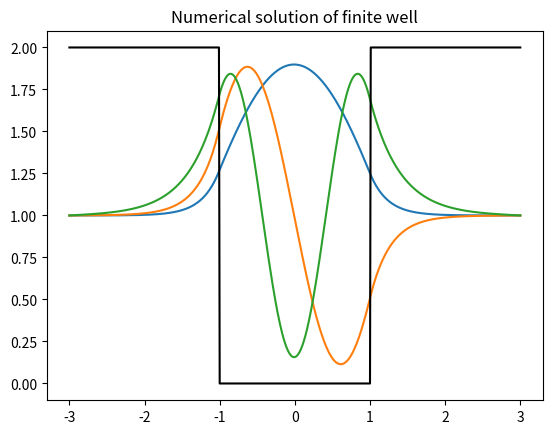

This chart was generated by the following Python code:
'''Author- MD ELIOUS ALI MONDAL
   Created - 20/12/17'''
#solving the schroedinger equation for finite well
import time
start = time.perf_counter()
import numpy as np
import matplotlib.pyplot as plt

#step size for x
h = 0.01

#no. of x points
n = int(6/h)+1

#defining the potential
def V(x):
    '''returns V as a function of x'''
    if x < -1 or x > 1:
        return 10
    elif x >= -1 and x <= 1:
        return 0

#defining the function to carry out Numerov method
def Numerov(x,y1,y2,E):
    '''returns y[i+1] value'''
    u = 1 - (1/6.)*(h**2)*(V(x)-E)
    return ((12-10*u)*y1-u*y2)/u

#generating the arrays to store the x and Psi values
x = np.linspace(-3,3,n)
y = np.zeros(n)
z = 0.000001
y[1] = z*h

#defining a function to carry out Numerov for a given E
def Psi(E):
    for i in range(2,n):
        y[i] = Numerov(x[i],y[i-1],y[i-2],E)
    N_const = 0                 #Inverse of square of Normalisation constant
    for j in y:
        N_const = N_const + j*j*h
    A = 1.0/np.sqrt(N_const)
    m = A*y
    return(m[-1],m)

#finding the energy values
Eigenvalues = []
a = np.linspace(0.1,9.9,100)
P = np.array([Psi(i)[0] for i in a])
for i in range(len(P)-1):
    if (P[i]<0 and P[i+1]>0) or (P[i]>0 and P[i+1]<0):
        #print(P[i],P[i+1])
        low = a[i]
        high = a[i+1]
        mid = (low + high)/2.
        #iteration = 0
        while abs(Psi(mid)[0]) > h**2:
            mid = (low + high)/2.
            if P[i] < 0:
                if Psi(mid)[0] < 0:
                    low = mid
                else:
                    high = mid
            elif P[i] > 0:
                if Psi(mid)[0] > 0:
                    low = mid
                else:
                    high = mid
            #iteration +=1
        Eigenvalues.append(mid)
        #print(iteration)

end = time.perf_counter()
time_taken = end - start
print(Eigenvalues)
print('Time taken to execute the code is ',time_taken,' seconds')

#Plotting the obtained wavefunction
plt.figure(1)
plt.title('Numerical solution of finite well')

for i in Eigenvalues:
    q = Psi(i) #0.813086, 3.1956 , 6.8963
    plt.plot(x,q[1]+1)

V = np.array([V(i)/5. for i in x])
plt.plot(x,V,'black')
plt.show()
